Run: headless pygame with SDL's dummy video driver; simulated clock (each Clock.tick advances the game by its frame time, no real sleeping); random seed 0; keys injected as events and as key.get_pressed() state; no mouse input.
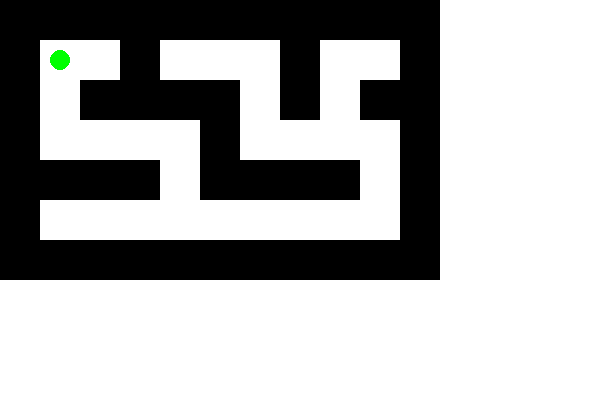
Frame 1 of 4 · flips 1–60 · no input
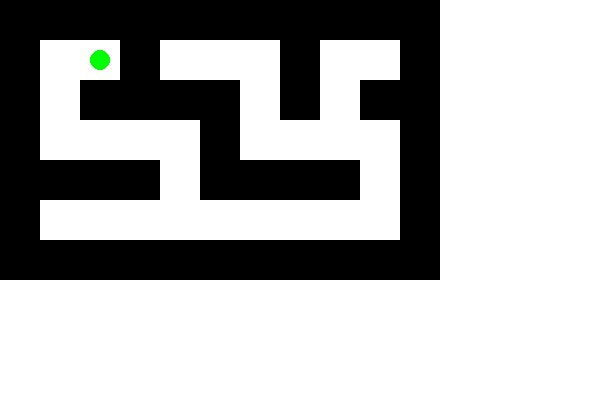
Frame 2 of 4 · flips 61–180 · tapped SPACE, RETURN · held RIGHT (→), D
Frame 3 of 4 · flips 181–300 · held DOWN (↓), S · screen unchanged from frame 2, image omitted
Frame 4 of 4 · flips 301–420 · held LEFT (←), A, UP (↑), W · screen same as frame 1, image omitted

The pygame program that drew these frames:

import pygame
import sys

# Настройки игры
WIDTH, HEIGHT = 600, 400
FPS = 60
CELL_SIZE = 40

# Определяем цвета
WHITE = (255, 255, 255)
BLACK = (0, 0, 0)
GREEN = (0, 255, 0)
RED = (255, 0, 0)

# Определяем лабиринт (1 - стена, 0 - проход)
maze = [
    [1, 1, 1, 1, 1, 1, 1, 1, 1, 1, 1],
    [1, 0, 0, 1, 0, 0, 0, 1, 0, 0, 1],
    [1, 0, 1, 1, 1, 1, 0, 1, 0, 1, 1],
    [1, 0, 0, 0, 0, 1, 0, 0, 0, 0, 1],
    [1, 1, 1, 1, 0, 1, 1, 1, 1, 0, 1],
    [1, 0, 0, 0, 0, 0, 0, 0, 0, 0, 1],
    [1, 1, 1, 1, 1, 1, 1, 1, 1, 1, 1]
]

# Определяем начальную позицию игрока
player_pos = [1, 1]

def draw_maze(screen):
    for y in range(len(maze)):
        for x in range(len(maze[y])):
            if maze[y][x] == 1:
                pygame.draw.rect(screen, BLACK, (x * CELL_SIZE, y * CELL_SIZE, CELL_SIZE, CELL_SIZE))
            else:
                pygame.draw.rect(screen, WHITE, (x * CELL_SIZE, y * CELL_SIZE, CELL_SIZE, CELL_SIZE))

def draw_player(screen, pos):
    pygame.draw.circle(screen, GREEN, (pos[0] * CELL_SIZE + CELL_SIZE // 2, pos[1] * CELL_SIZE + CELL_SIZE // 2), CELL_SIZE // 4)

def main():
    pygame.init()
    screen = pygame.display.set_mode((WIDTH, HEIGHT))
    pygame.display.set_caption("Лабиринт")
    clock = pygame.time.Clock()

    while True:
        for event in pygame.event.get():
            if event.type == pygame.QUIT:
                pygame.quit()
                sys.exit()

        keys = pygame.key.get_pressed()
        if keys[pygame.K_w] and maze[player_pos[1] - 1][player_pos[0]] == 0:  # Вверх
            player_pos[1] -= 1
        if keys[pygame.K_s] and maze[player_pos[1] + 1][player_pos[0]] == 0:  # Вниз
            player_pos[1] += 1
        if keys[pygame.K_a] and maze[player_pos[1]][player_pos[0] - 1] == 0:  # Влево
            player_pos[0] -= 1
        if keys[pygame.K_d] and maze[player_pos[1]][player_pos[0] + 1] == 0:  # Вправо
            player_pos[0] += 1

        screen.fill(WHITE)
        draw_maze(screen)
        draw_player(screen, player_pos)

        pygame.display.flip()
        clock.tick(FPS)

if __name__ == "__main__":
    main()
